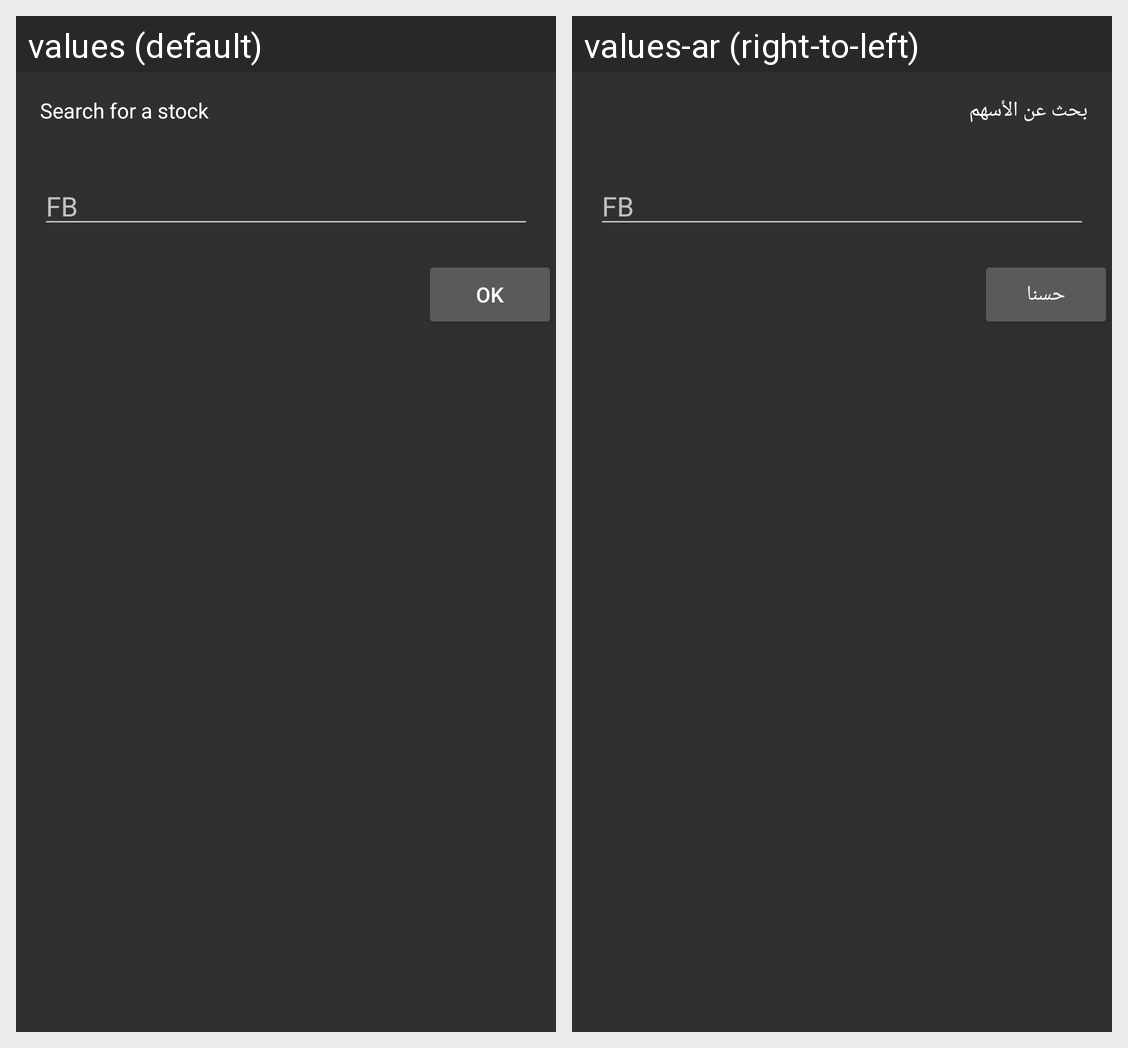

The Android screen above is rendered under two locales of the same app. Produce the string resources it draws, with the default and per-locale values.
Android screen res/layout/dialog_addstock.xml rendered under 2 locales, left to right: values (default), values-ar (right-to-left). Device: Nexus 5 (rendered at 1080×1920; each locale shown at half size, 540×960, under a caption strip naming it); theme AppTheme.
Strings drawn on this screen, with the default value and each locale's value (text and hints the layout hard-codes, and strings that could not be matched under every locale, appear in the picture but are not listed):

searchStock
  values: Search for a stock
  values-ar: بحث عن الأسهم

AddStockHint
  values: FB
  values-ar: FB

ok
  values: OK
  values-ar: حسنا
